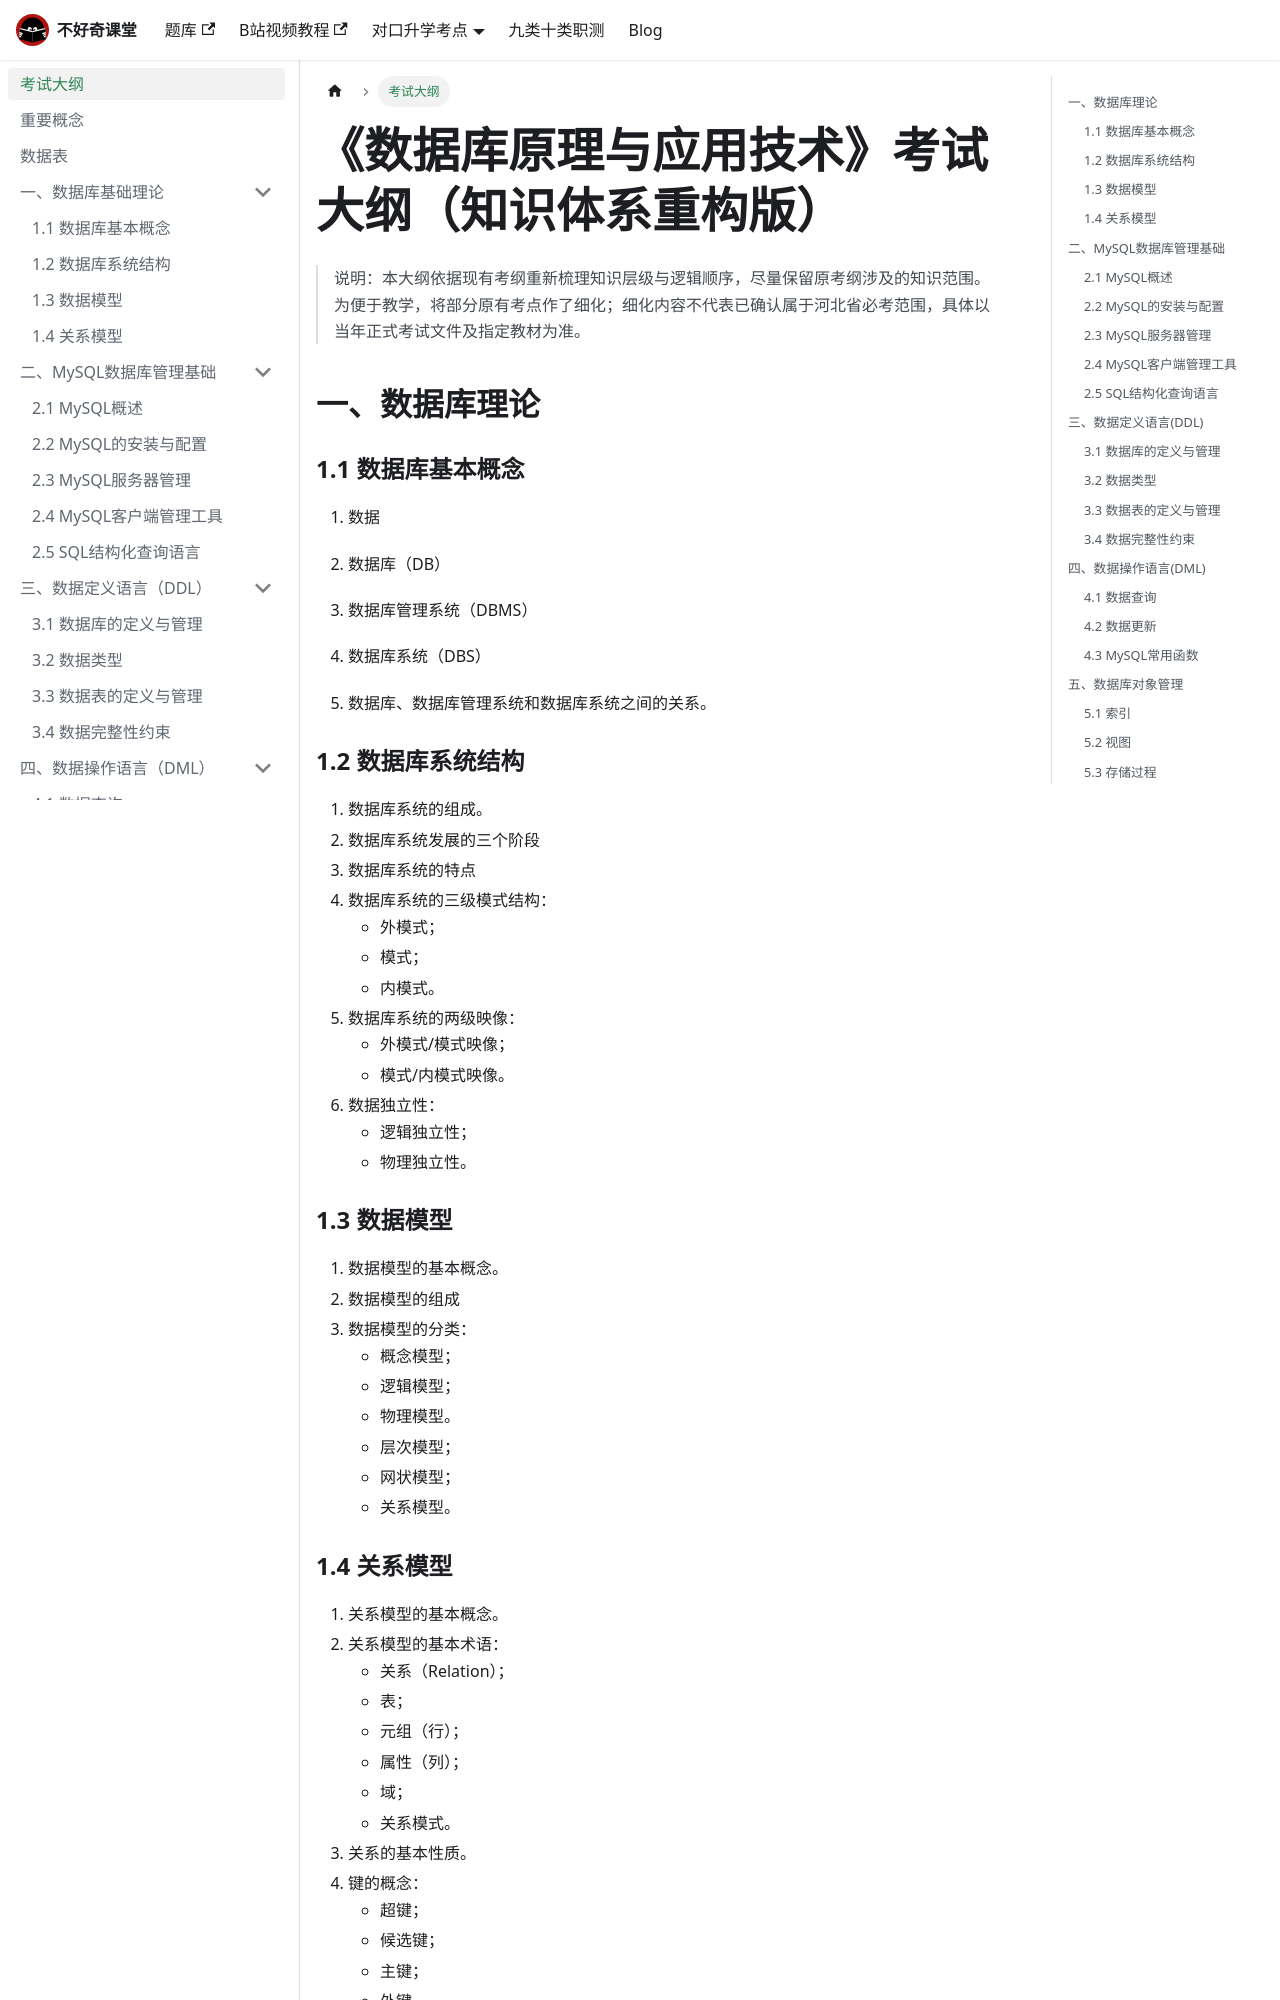

repository: buhaoqi/buhaoqi.github.io · page: docs/mysql/index.html · generator: docusaurus

---
id: index
title: 考试大纲
sidebar_label: 考试大纲
sidebar_position: 1
---
# 《数据库原理与应用技术》考试大纲（知识体系重构版）

> 说明：本大纲依据现有考纲重新梳理知识层级与逻辑顺序，尽量保留原考纲涉及的知识范围。为便于教学，将部分原有考点作了细化；细化内容不代表已确认属于河北省必考范围，具体以当年正式考试文件及指定教材为准。

## 一、数据库理论

### 1.1 数据库基本概念

1.  数据
2.  数据库（DB）
3.  数据库管理系统（DBMS）
4.  数据库系统（DBS）

9.  数据库、数据库管理系统和数据库系统之间的关系。

### 1.2 数据库系统结构

1.  数据库系统的组成。
2.  数据库系统发展的三个阶段
3.  数据库系统的特点
4.  数据库系统的三级模式结构：
    -   外模式；
    -   模式；
    -   内模式。
5.  数据库系统的两级映像：
    -   外模式/模式映像；
    -   模式/内模式映像。
6.  数据独立性：
    -   逻辑独立性；
    -   物理独立性。

### 1.3 数据模型

1.  数据模型的基本概念。
2. 数据模型的组成
3.  数据模型的分类：
    -   概念模型；
    -   逻辑模型；
    -   物理模型。
    -   层次模型；
    -   网状模型；
    -   关系模型。

### 1.4 关系模型

1.  关系模型的基本概念。
2.  关系模型的基本术语：
    -   关系（Relation）；
    -   表；
    -   元组（行）；
    -   属性（列）；
    -   域；
    -   关系模式。
3.  关系的基本性质。
4.  键的概念：
    -   超键；
    -   候选键；
    -   主键；
    -   外键。
5.  关系之间的联系：
    -   一对一；
    -   一对多；
    -   多对多。

## 二、MySQL数据库管理基础
